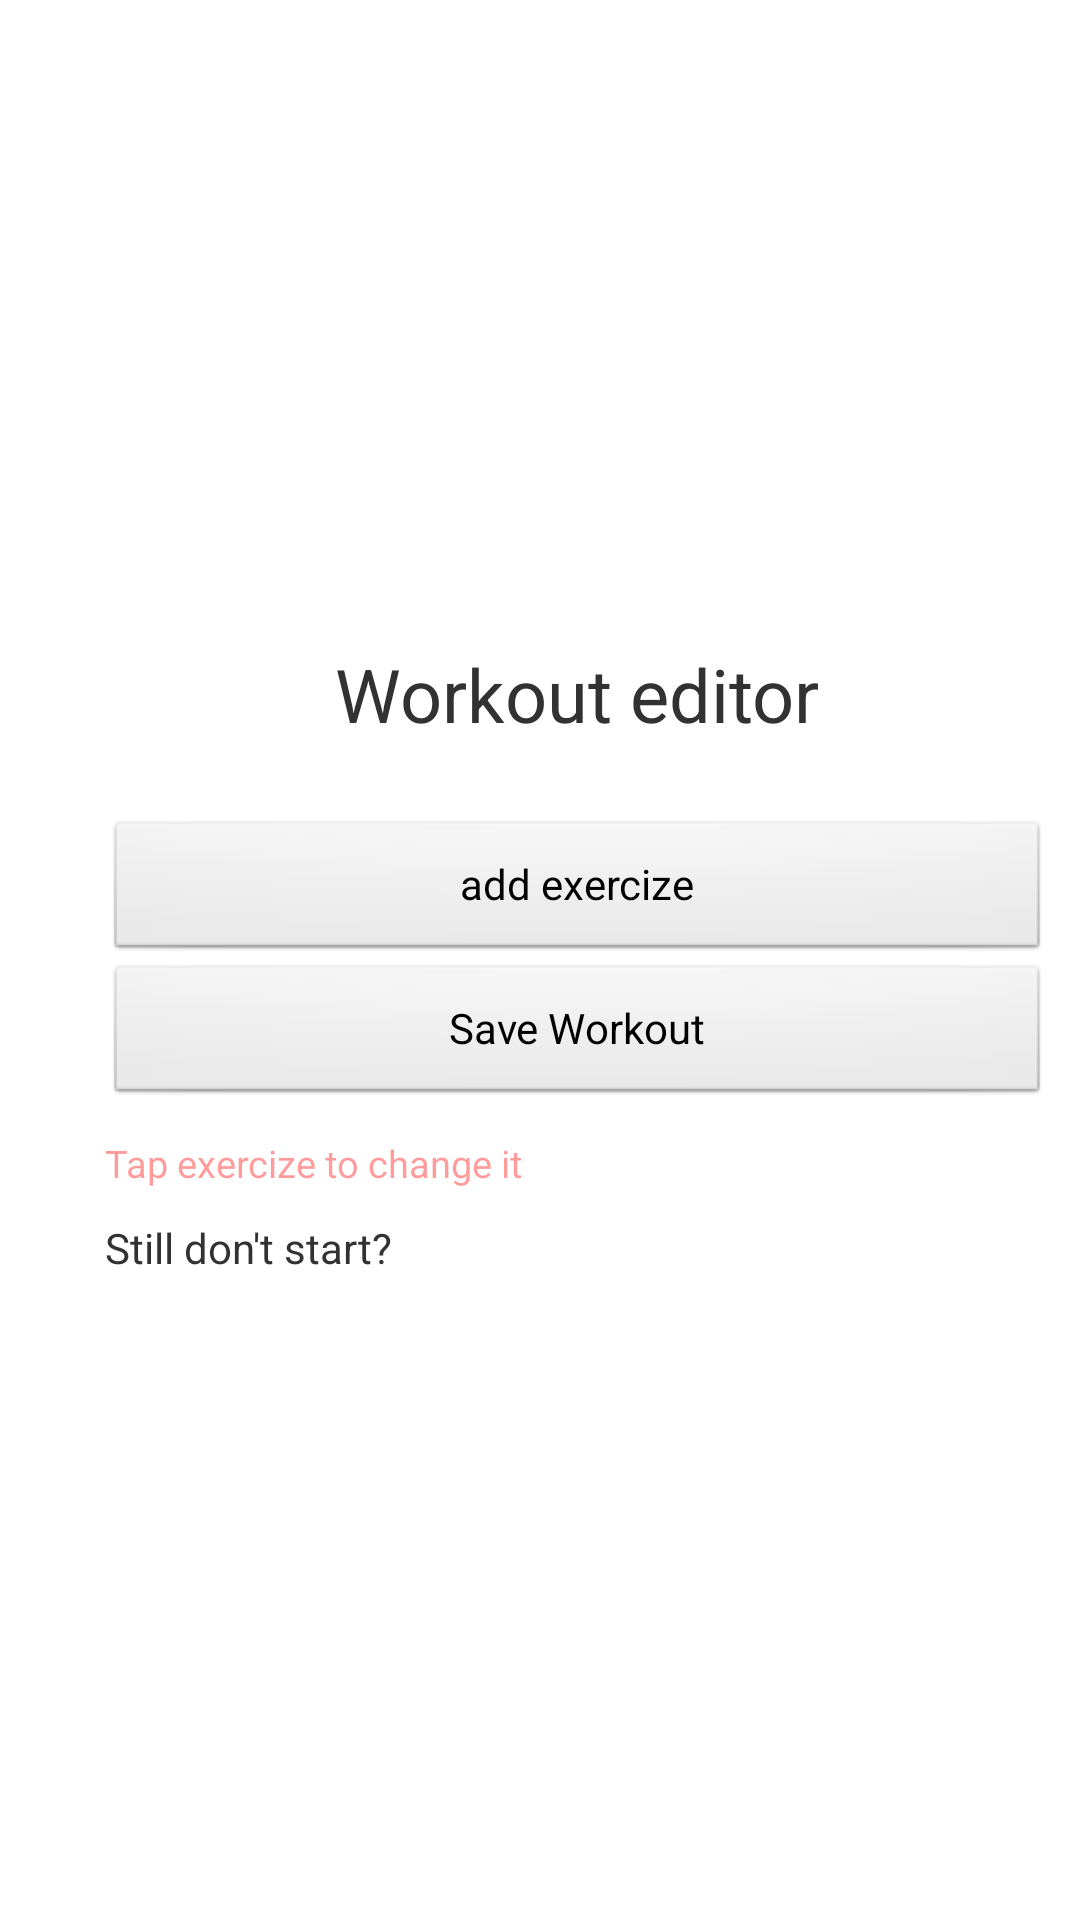

The Android layout XML behind this screen, and the referenced resources:
<!-- AndroidManifest.xml: application theme AppTheme -->
<!-- res/layout/add_workout.xml -->
<LinearLayout xmlns:android="http://schemas.android.com/apk/res/android"
    android:layout_width="fill_parent"
    android:layout_height="fill_parent"
    android:alpha="1"
    android:orientation="horizontal"
    android:padding="10dip" >

    <LinearLayout
	    
		android:orientation="vertical" 
		android:layout_height="wrap_content" 
		android:layout_width="fill_parent" 
		android:layout_gravity="center" 
		android:layout_marginLeft="25dip">
    
 	   <TextView 
  	      	android:layout_height="wrap_content" 
			android:layout_width="wrap_content" 
			android:layout_gravity="top|center" 
			android:layout_marginBottom="25dip" 
			android:textSize="24.5sp" 
			android:text="@string/add_workout_label"
    	    />

		<Button
			android:id="@+id/addExercize" 
			android:layout_width="fill_parent" 
			android:layout_height="wrap_content"
			android:text="@string/add_exercize_button"
			  />
		<Button
			android:id="@+id/saveWorkout" 
			android:layout_width="fill_parent" 
			android:layout_height="wrap_content"
			android:text="@string/save_workout_button"
			  />
		<TextView
		    android:layout_width="fill_parent"
		    android:layout_height="wrap_content"
		    android:text="@string/hint_edit"
		    android:layout_marginTop="10dip" 
		    android:layout_marginBottom="10dip"
		    android:textColor="@color/hint_edit"
			android:textSize="12.5sp" />
		<ListView
			android:id="@+id/exercise_list" 
			android:layout_width="fill_parent" 
			android:layout_height="wrap_content" />
 	   <TextView 
 	       android:id="@+id/empty" 
 	       android:layout_width="wrap_content" 
 	       android:layout_height="wrap_content" 
 	       android:text="@string/empty" />
 	   </LinearLayout>

</LinearLayout>
<!-- resources referenced by this layout -->
<resources>
  <color name="hint_edit">#64ff0000</color>
  <string name="add_exercize_button">add exercize</string>
  <string name="add_workout_label">Workout editor</string>
  <string name="empty">Still don\'t start?</string>
  <string name="hint_edit">Tap exercize to change it</string>
  <string name="save_workout_button">Save Workout</string>
  <style name="AppTheme" parent="AppBaseTheme">
          
      </style>
  <style name="AppBaseTheme" parent="android:Theme.Light">
          
      </style>
</resources>
